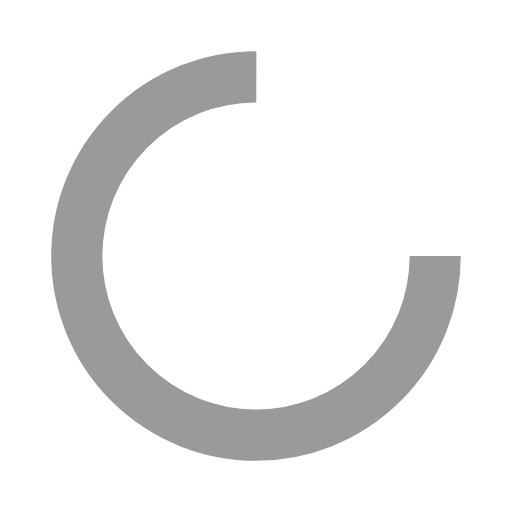
t = 0.00 s
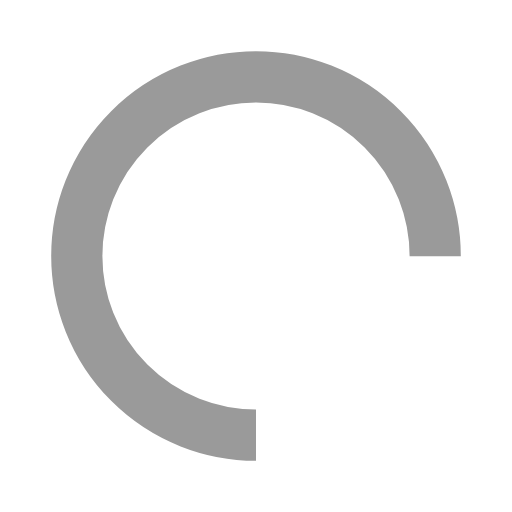
t = 0.25 s
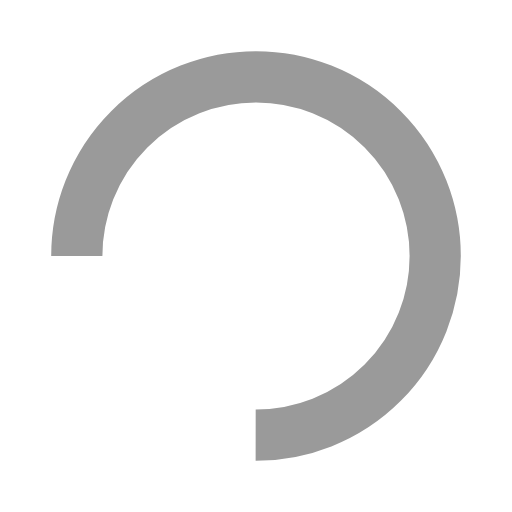
t = 0.50 s
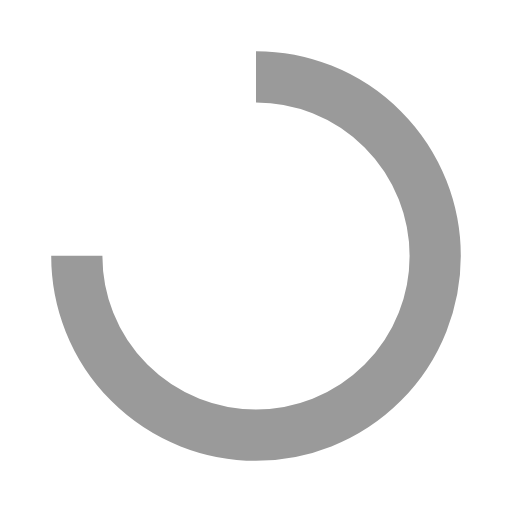
t = 0.75 s

The animated SVG that drew these frames (rendered in a browser with its animation timeline set to each time). Animation: 1 SMIL element (animateTransform=1); one cycle of 1.00 s, repeats indefinitely.

<svg width="200px" height="200px" xmlns="http://www.w3.org/2000/svg" viewBox="0 0 100 100" preserveAspectRatio="xMidYMid" class="lds-rolling" style="animation-play-state: paused; animation-delay: -1s; background: none;">
    <circle cx="50" cy="50" fill="none" ng-attr-stroke="{{config.color}}" ng-attr-stroke-width="{{config.width}}" ng-attr-r="{{config.radius}}" ng-attr-stroke-dasharray="{{config.dasharray}}" stroke="#9a9a9a" stroke-width="10" r="35" stroke-dasharray="164.93361431346415 56.97787143782138" transform="rotate(330 50 50)" style="animation-play-state: paused; animation-delay: -1s;">
      <animateTransform attributeName="transform" type="rotate" calcMode="linear" values="0 50 50;360 50 50" keyTimes="0;1" dur="1s" begin="0s" repeatCount="indefinite" style="animation-play-state: paused; animation-delay: -1s;"></animateTransform>
    </circle>
  </svg>